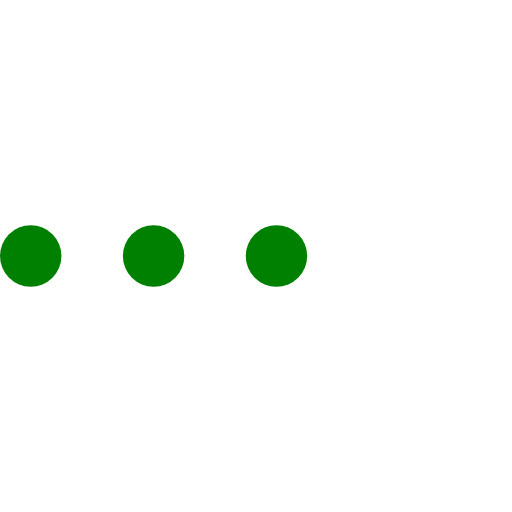
t = 0.00 s
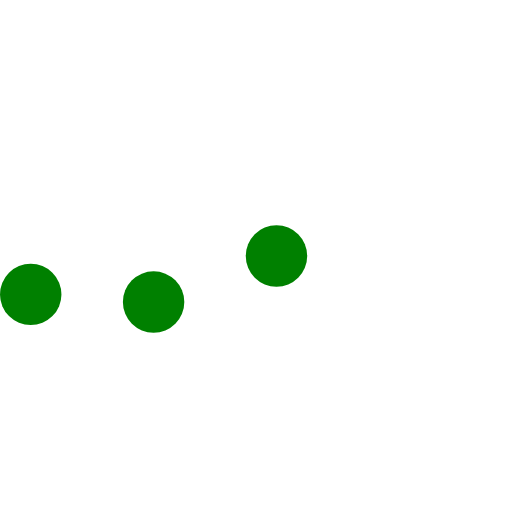
t = 0.23 s
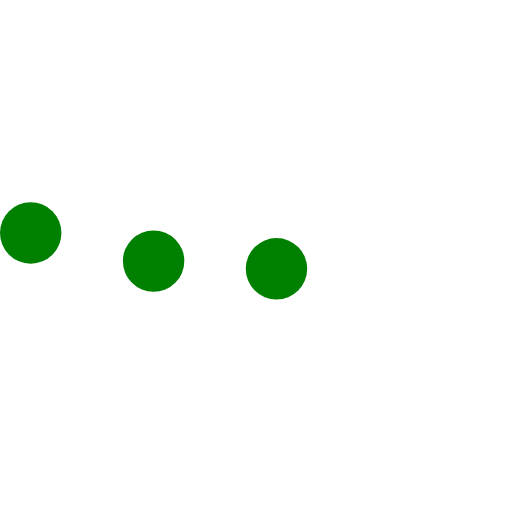
t = 0.43 s
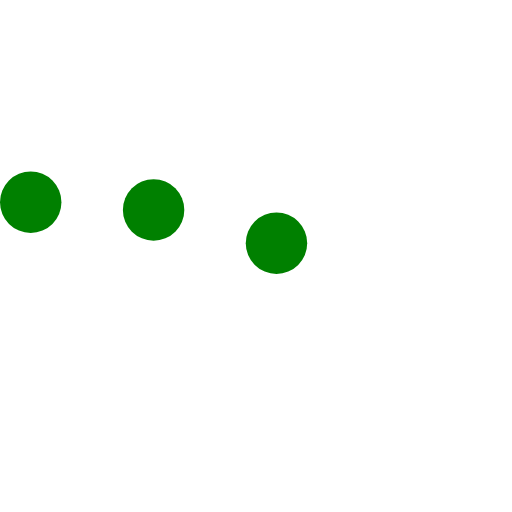
t = 0.68 s
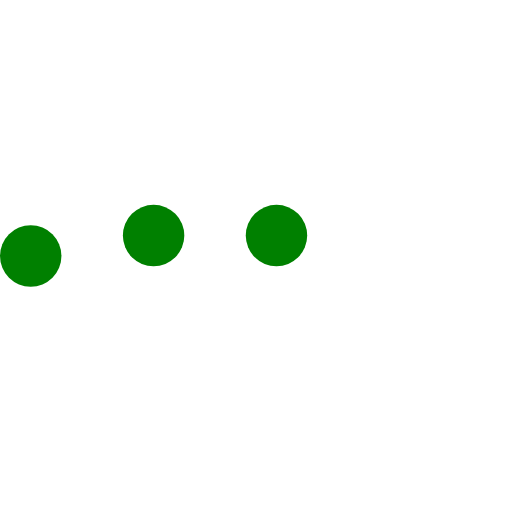
t = 0.85 s
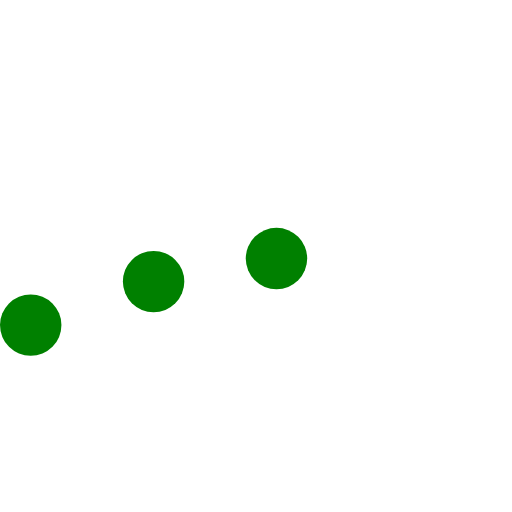
t = 1.08 s

The animated SVG that drew these frames (rendered in a browser with its animation timeline set to each time). Animation: 3 SMIL elements (animateTransform=3); one cycle of 1.30 s, repeats indefinitely.

<svg version="1.1" id="L5" xmlns="http://www.w3.org/2000/svg" xmlns:xlink="http://www.w3.org/1999/xlink" x="0px" y="0px" viewBox="0 0 100 100" enable-background="new 0 0 0 0" xml:space="preserve">
  <circle fill="green" stroke="none" cx="6" cy="50" r="6">
    <animateTransform attributeName="transform" dur="1s" type="translate" values="0 15 ; 0 -15; 0 15" repeatCount="indefinite" begin="0.1"></animateTransform>
  </circle>
  <circle fill="green" stroke="none" cx="30" cy="50" r="6">
    <animateTransform attributeName="transform" dur="1s" type="translate" values="0 10 ; 0 -10; 0 10" repeatCount="indefinite" begin="0.2"></animateTransform>
  </circle>
  <circle fill="green" stroke="none" cx="54" cy="50" r="6">
    <animateTransform attributeName="transform" dur="1s" type="translate" values="0 5 ; 0 -5; 0 5" repeatCount="indefinite" begin="0.3"></animateTransform>
  </circle>
</svg>